Labelled photos from "preprocessed", an image-classification folder in drithh/skin-cancer-classification. The possible labels are: benign, malignant.

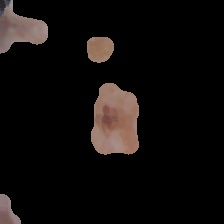
Label: malignant

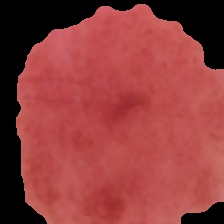
Label: benign

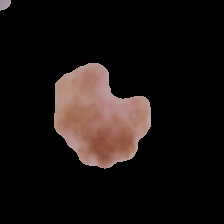
Label: malignant

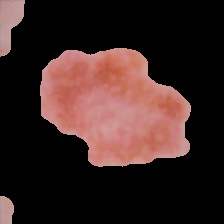
Label: benign

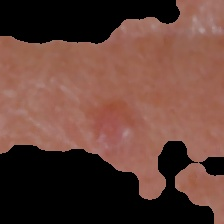
Label: malignant

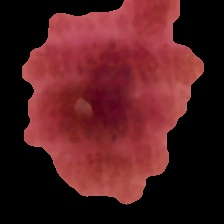
Label: benign
